Run: headless pygame with SDL's dummy video driver; simulated clock (each Clock.tick advances the game by its frame time, no real sleeping); random seed 0; keys injected as events and as key.get_pressed() state; no mouse input.
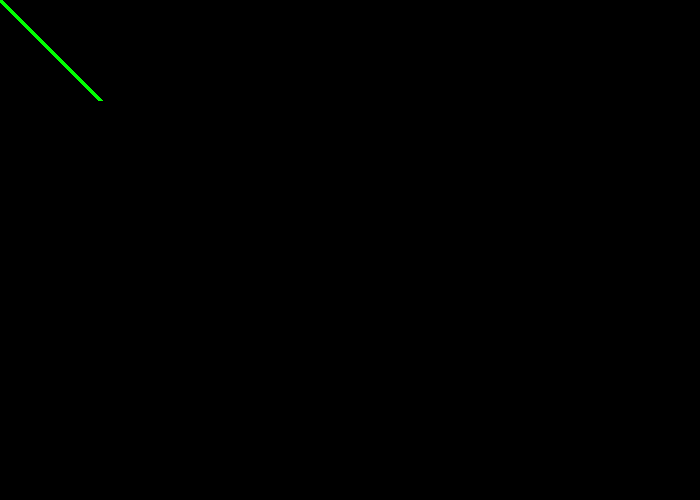
Frame 1 of 4 · flips 1–60 · no input
Frame 2 of 4 · flips 61–180 · tapped SPACE, RETURN · held RIGHT (→), D · screen unchanged from frame 1, image omitted
Frame 3 of 4 · flips 181–300 · held DOWN (↓), S · screen unchanged from frame 2, image omitted
Frame 4 of 4 · flips 301–420 · held LEFT (←), A, UP (↑), W · screen unchanged from frame 3, image omitted

The pygame program that drew these frames:

import pygame
 
# Define some colors
black    = (   0,   0,   0)
white    = ( 255, 255, 255)
green    = (   0, 255,   0)
red      = ( 255,   0,   0)

pygame.init()
  
# Set the height and width of the screen
size=[700,500]
screen=pygame.display.set_mode(size)
 
pygame.display.set_caption("Tower Defense")
 
#Loop until the user clicks the close button.
done=False
 
#Used to manage how fast the screen updates
clock=pygame.time.Clock()
 
# -------- Main Program Loop -----------
while done==False:

	# Limit to 40 frames per second
    clock.tick(40)

    for event in pygame.event.get(): # User did something
        if event.type == pygame.QUIT: # If user clicked close
            done=True # Flag that we are done so we exit this loop
 
    # Set the screen background
    screen.fill(black)
	
    pygame.draw.line(screen,green,[0,0],[100,100],5)
 
    # Go ahead and update the screen with what we've drawn.
    pygame.display.flip()
     
# Be IDLE friendly. If you forget this line, the program will 'hang'
# on exit.
pygame.quit ()
